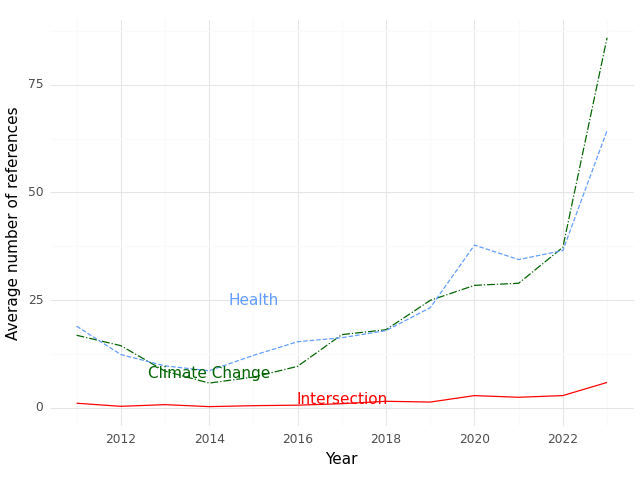

The table this chart was drawn from, first rows:
, Year, intersection, health, climate
0, 2011, 1.042, 18.96, 16.83
1, 2012, 0.3226, 12.35, 14.42
2, 2013, 0.7105, 9.711, 8.5
3, 2014, 0.25, 8.583, 5.722
4, 2015, 0.4737, 12.16, 7.105
5, 2016, 0.587, 15.33, 9.609
6, 2017, 0.9318, 16.25, 16.98
7, 2018, 1.49, 17.9, 18.12
8, 2019, 1.311, 23.23, 24.93
9, 2020, 2.808, 37.77, 28.42
10, 2021, 2.424, 34.41, 28.91
11, 2022, 2.816, 36.51, 37.26
12, 2023, 5.873, 64.38, 85.95
